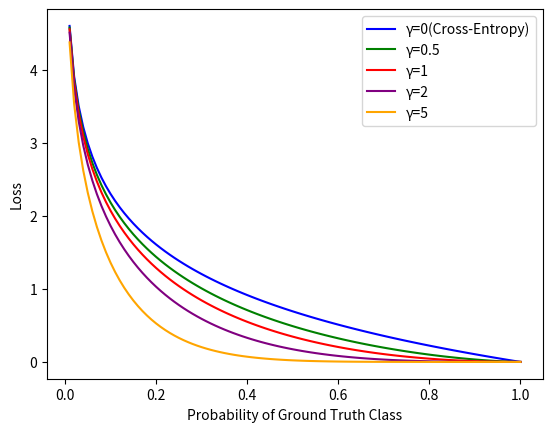

This figure's Python source:
import matplotlib.pyplot as plt
import numpy as np

# 定义focal loss函数
def focal_loss(p, gamma):
    return - (1 - p) ** gamma * np.log(p)

# 真实类别的概率
p = np.linspace(0.01, 1, 100)

# γ的取值
gammas = [0, 0.5, 1, 2, 5]

# 颜色列表
colors = ['blue', 'green', 'red', 'purple', 'orange']

for gamma, color in zip(gammas, colors):
    loss = focal_loss(p, gamma)
    if gamma == 0:
        plt.plot(p, loss, color=color, label='γ=0(Cross-Entropy)')
    else:
        plt.plot(p, loss, color=color, label=f'γ={gamma}')

# 添加图例
plt.legend()

# 设置坐标轴标签
plt.xlabel('Probability of Ground Truth Class')
plt.ylabel('Loss')

# 在γ=0的部分标注上Cross-Entropy

# 显示图形
plt.show()
